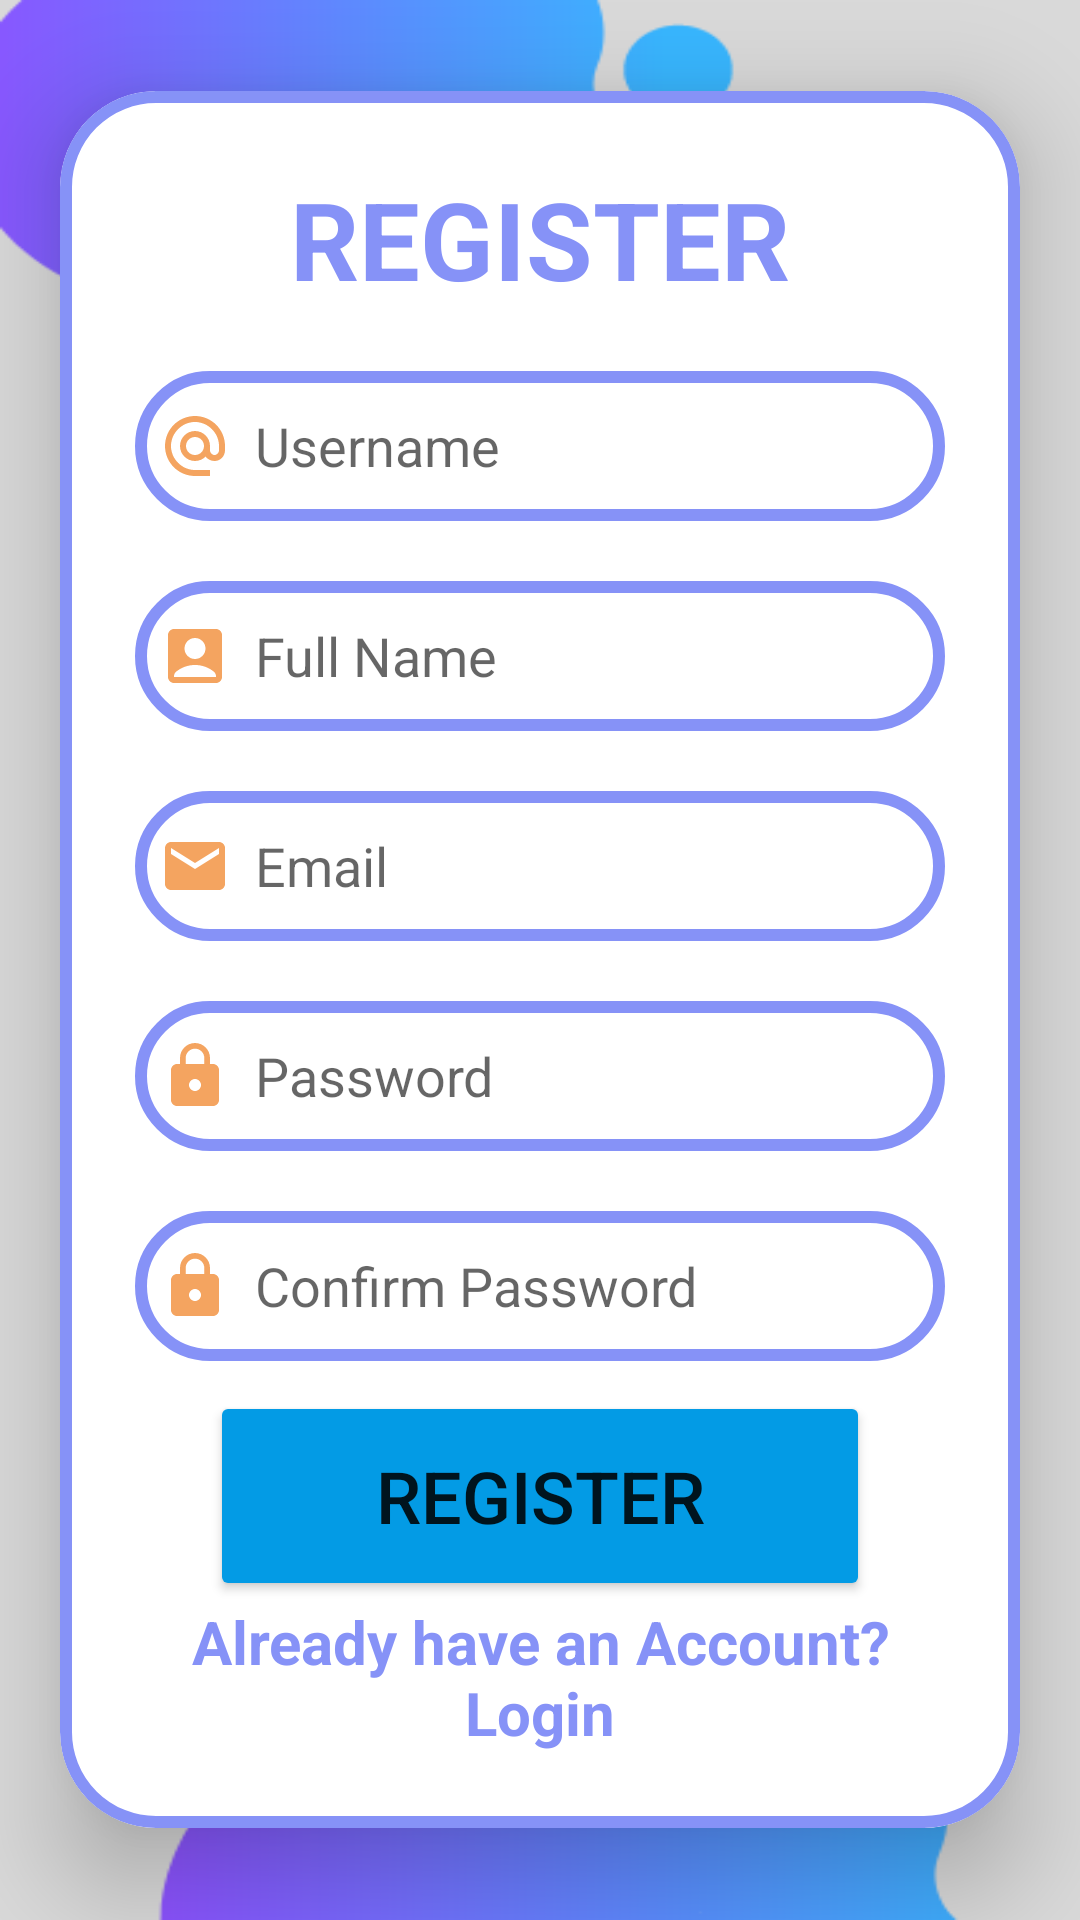

Write the Android layout XML for this screen, with the resource values it uses.
<!-- AndroidManifest.xml: application theme Theme.BarberBuzz -->
<!-- res/layout/activity_register.xml -->
<?xml version="1.0" encoding="utf-8"?>
<LinearLayout xmlns:android="http://schemas.android.com/apk/res/android"
    xmlns:app="http://schemas.android.com/apk/res-auto"
    xmlns:tools="http://schemas.android.com/tools"
    android:layout_width="match_parent"
    android:layout_height="match_parent"
    android:background="@drawable/register"
    android:gravity="center"
    android:orientation="vertical"
    tools:context=".RegisterActivity">

    <androidx.cardview.widget.CardView
        android:layout_width="match_parent"
        android:layout_height="wrap_content"
        android:layout_margin="20dp"
        app:cardCornerRadius="32dp"
        app:cardElevation="20dp">


        <LinearLayout
            android:layout_width="match_parent"
            android:layout_height="wrap_content"
            android:layout_gravity="center_horizontal"
            android:background="@drawable/custom_edittext"
            android:orientation="vertical"
            android:padding="25dp">

            <TextView
                android:id="@+id/loginText"
                android:layout_width="match_parent"
                android:layout_height="wrap_content"
                android:text="REGISTER"
                android:textAlignment="center"
                android:textColor="@color/Lavender"
                android:textSize="36sp"
                android:textStyle="bold" />

            <EditText
                android:id="@+id/regemail"
                android:layout_width="match_parent"
                android:layout_height="50dp"
                android:layout_marginTop="20dp"
                android:background="@drawable/custom_edittext"
                android:drawableLeft="@drawable/baseline_alternate_email_24"
                android:drawablePadding="8dp"
                android:hint="Username"
                android:inputType="text"
                android:padding="8dp"
                android:textColor="@color/black" />

            <EditText
                android:id="@+id/name"
                android:layout_width="match_parent"
                android:layout_height="50dp"
                android:layout_marginTop="20dp"
                android:background="@drawable/custom_edittext"
                android:drawableLeft="@drawable/baseline_account_box_24"
                android:drawablePadding="8dp"
                android:hint="Full Name"
                android:inputType="text"
                android:padding="8dp"
                android:textColor="@color/black" />

            <EditText
                android:id="@+id/useremail"
                android:layout_width="match_parent"
                android:layout_height="50dp"
                android:layout_marginTop="20dp"
                android:background="@drawable/custom_edittext"
                android:drawableLeft="@drawable/baseline_email_24"
                android:drawablePadding="8dp"
                android:hint="Email"
                android:inputType="textEmailAddress"
                android:padding="8dp"
                android:textColor="@color/black" />

            <EditText
                android:id="@+id/regpassword"
                android:layout_width="match_parent"
                android:layout_height="50dp"
                android:layout_marginTop="20dp"
                android:background="@drawable/custom_edittext"
                android:drawableLeft="@drawable/baseline_lock_24"
                android:drawablePadding="8dp"
                android:hint="Password"
                android:inputType="textPassword"
                android:padding="8dp"
                android:textColor="@color/black" />

            <EditText
                android:id="@+id/confirmpassword"
                android:layout_width="match_parent"
                android:layout_height="50dp"
                android:layout_marginTop="20dp"
                android:background="@drawable/custom_edittext"
                android:drawableLeft="@drawable/baseline_lock_24"
                android:drawablePadding="8dp"
                android:hint="Confirm Password"
                android:inputType="textPassword"
                android:padding="8dp"
                android:textColor="@color/black" />




            <Button
                android:id="@+id/registerBtn"
                android:layout_width="220dp"
                android:layout_height="70dp"
                android:layout_marginTop="10dp"
                android:layout_gravity="center"
                android:backgroundTint="#039BE5"
                android:text="Register"
                android:textSize="24sp" />

            <TextView
                android:id="@+id/logredirect"
                android:layout_width="match_parent"
                android:layout_height="wrap_content"
                android:text="Already have an Account? Login"
                android:textAlignment="center"
                android:textColor="@color/Lavender"
                android:textSize="20sp"
                android:textStyle="bold" />


        </LinearLayout>

    </androidx.cardview.widget.CardView>


</LinearLayout>
<!-- resources referenced by this layout -->
<resources>
  <color name="Lavender">#8692f7</color>
  <color name="black">#FF000000</color>
  <!-- drawable baseline_account_box_24 (drawable) -->
  <vector android:height="24dp" android:tint="#F4A460"
      android:viewportHeight="24" android:viewportWidth="24"
      android:width="24dp" xmlns:android="http://schemas.android.com/apk/res/android">
      <path android:fillColor="@android:color/white" android:pathData="M19,3H5C3.9,3 3,3.9 3,5v14c0,1.1 0.9,2 2,2h14c1.1,0 2,-0.9 2,-2V5C21,3.9 20.1,3 19,3zM12,6c1.93,0 3.5,1.57 3.5,3.5c0,1.93 -1.57,3.5 -3.5,3.5s-3.5,-1.57 -3.5,-3.5C8.5,7.57 10.07,6 12,6zM19,19H5v-0.23c0,-0.62 0.28,-1.2 0.76,-1.58C7.47,15.82 9.64,15 12,15s4.53,0.82 6.24,2.19c0.48,0.38 0.76,0.97 0.76,1.58V19z"/>
  </vector>
  <!-- drawable baseline_alternate_email_24 (drawable) -->
  <vector android:height="24dp" android:tint="#F4A460"
      android:viewportHeight="24" android:viewportWidth="24"
      android:width="24dp" xmlns:android="http://schemas.android.com/apk/res/android">
      <path android:fillColor="@android:color/white" android:pathData="M12,2C6.48,2 2,6.48 2,12s4.48,10 10,10h5v-2h-5c-4.34,0 -8,-3.66 -8,-8s3.66,-8 8,-8 8,3.66 8,8v1.43c0,0.79 -0.71,1.57 -1.5,1.57s-1.5,-0.78 -1.5,-1.57L17,12c0,-2.76 -2.24,-5 -5,-5s-5,2.24 -5,5 2.24,5 5,5c1.38,0 2.64,-0.56 3.54,-1.47 0.65,0.89 1.77,1.47 2.96,1.47 1.97,0 3.5,-1.6 3.5,-3.57L22,12c0,-5.52 -4.48,-10 -10,-10zM12,15c-1.66,0 -3,-1.34 -3,-3s1.34,-3 3,-3 3,1.34 3,3 -1.34,3 -3,3z"/>
  </vector>
  <!-- drawable baseline_email_24 (drawable) -->
  <vector android:height="24dp" android:tint="#F4A460"
      android:viewportHeight="24" android:viewportWidth="24"
      android:width="24dp" xmlns:android="http://schemas.android.com/apk/res/android">
      <path android:fillColor="@android:color/white" android:pathData="M20,4L4,4c-1.1,0 -1.99,0.9 -1.99,2L2,18c0,1.1 0.9,2 2,2h16c1.1,0 2,-0.9 2,-2L22,6c0,-1.1 -0.9,-2 -2,-2zM20,8l-8,5 -8,-5L4,6l8,5 8,-5v2z"/>
  </vector>
  <!-- drawable baseline_lock_24 (drawable) -->
  <vector android:height="24dp" android:tint="#F4A460"
      android:viewportHeight="24" android:viewportWidth="24"
      android:width="24dp" xmlns:android="http://schemas.android.com/apk/res/android">
      <path android:fillColor="@android:color/white" android:pathData="M18,8h-1L17,6c0,-2.76 -2.24,-5 -5,-5S7,3.24 7,6v2L6,8c-1.1,0 -2,0.9 -2,2v10c0,1.1 0.9,2 2,2h12c1.1,0 2,-0.9 2,-2L20,10c0,-1.1 -0.9,-2 -2,-2zM12,17c-1.1,0 -2,-0.9 -2,-2s0.9,-2 2,-2 2,0.9 2,2 -0.9,2 -2,2zM15.1,8L8.9,8L8.9,6c0,-1.71 1.39,-3.1 3.1,-3.1 1.71,0 3.1,1.39 3.1,3.1v2z"/>
  </vector>
  <!-- drawable custom_edittext (drawable) -->
  <?xml version="1.0" encoding="utf-8"?>
  <shape xmlns:android="http://schemas.android.com/apk/res/android"
      android:shape = "rectangle">
  
      <stroke
          android:width="4dp"
          android:color="@color/Lavender"/>
  
          <corners
              android:radius="30dp"/>
  
  </shape>
  <!-- drawable register: png bitmap (drawable, 12245 bytes) -->
  <style name="Theme.BarberBuzz" parent="Base.Theme.BarberBuzz" />
  <style name="Base.Theme.BarberBuzz" parent="Theme.MaterialComponents.DayNight.NoActionBar">
          <item name="colorPrimary">#597cff</item> 
          <item name="colorPrimaryVariant">#597cff</item> 
          <item name="colorOnPrimary">@android:color/white</item> 
          <item name="android:statusBarColor">#597cff</item> 
          <item name="android:windowTranslucentStatus">false</item> 
      </style>
</resources>
